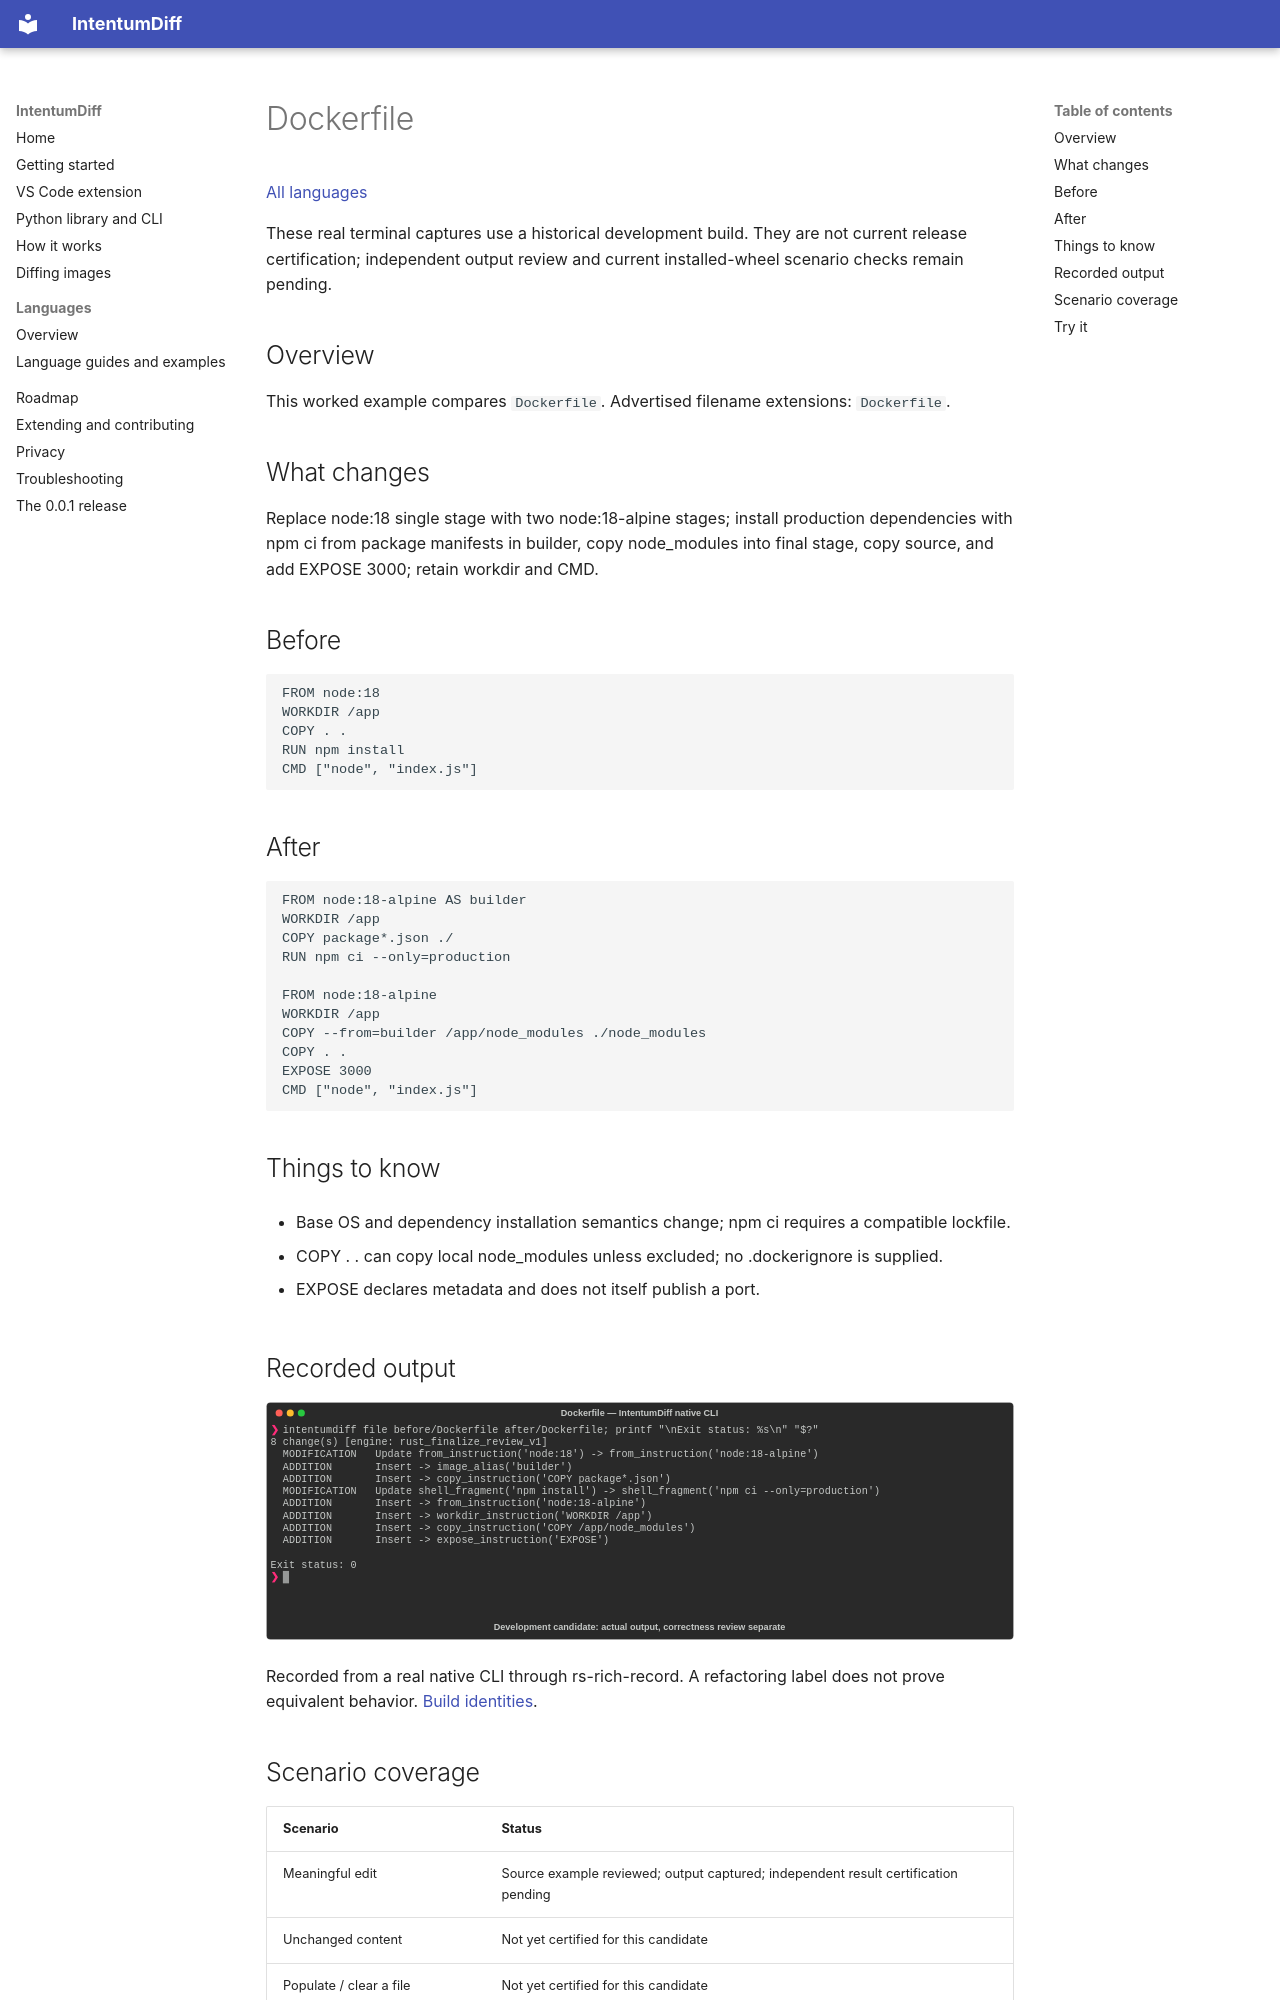

repository: buchochelliq-labs/intentumdiff-docs · page: languages/dockerfile/index.html · generator: mkdocs

# Dockerfile

[All languages](../gallery.md)

These real terminal captures use a historical development build. They are not current release certification; independent output review and current installed-wheel scenario checks remain pending.

## Overview

This worked example compares `Dockerfile`. Advertised filename extensions: `Dockerfile`.

## What changes

Replace node:18 single stage with two node:18-alpine stages; install production dependencies with npm ci from package manifests in builder, copy node_modules into final stage, copy source, and add EXPOSE 3000; retain workdir and CMD.

## Before

````text
FROM node:18
WORKDIR /app
COPY . .
RUN npm install
CMD ["node", "index.js"]
````

## After

````text
FROM node:18-alpine AS builder
WORKDIR /app
COPY package*.json ./
RUN npm ci --only=production

FROM node:18-alpine
WORKDIR /app
COPY --from=builder /app/node_modules ./node_modules
COPY . .
EXPOSE 3000
CMD ["node", "index.js"]
````

## Things to know

- Base OS and dependency installation semantics change; npm ci requires a compatible lockfile.

- COPY . . can copy local node_modules unless excluded; no .dockerignore is supplied.

- EXPOSE declares metadata and does not itself publish a port.

## Recorded output

![Actual Dockerfile terminal capture](meaningful-change.svg)

Recorded from a real native CLI through rs-rich-record. A refactoring label does not prove equivalent behavior. [Build identities](../provenance.md).
